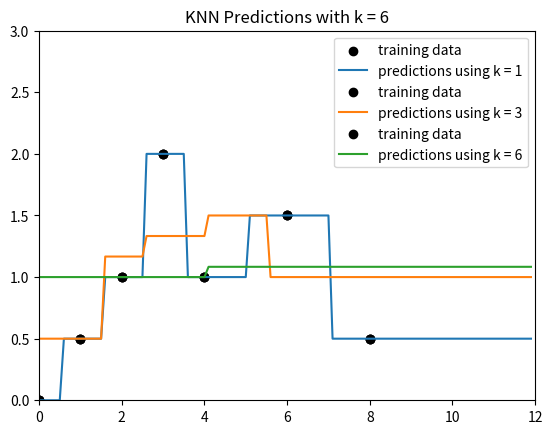

The matplotlib source for this figure:
#####################
# CS 181, Spring 2022
# Homework 1, Problem 2
# Start Code
##################

import math
import matplotlib.cm as cm

from math import exp
import numpy as np
import pandas as pd
import matplotlib.pyplot as plt
import matplotlib.colors as c

# set up data
data = [(0., 0.),
        (1., 0.5),
        (2., 1),
        (3., 2),
        (4., 1),
        (6., 1.5),
        (8., 0.5)]

x_train = np.array([d[0] for d in data])
y_train = np.array([d[1] for d in data])

x_test = np.arange(0, 12, .1)

print("y is:")
print(y_train)

# def predict_knn(k=1, tau=1):
#     """Returns predictions for the values in x_test, using KNN predictor with the specified k."""
#     y_test = [] # list to return
#     for x in x_test:
#         # find k nearest inputs to x
#         # first, calculate dist between x and all data
#         dist = {}  # dictionary to store (distance : ydata pairs)
#         for xdata, ydata in data:
#             distance = np.exp(-(xdata-x)**2/tau)
#             dist[distance] = ydata
#
#         print(len(dist))
#         # sort by distance, include top k, and predict
#         sorted_keys = sorted(dist)
#         predict = 0
#         for i in range(0, k):
#             predict += dist[sorted_keys[i]]
#             # print(i)
#             # print(x)
#             # print(sorted_keys)
#             # print(dist)
#
#         # append the prediction to y_test
#         y_test.append(predict/k)
#
#     return y_test

# used for sorting the list later on
def sortFirst(e):
    return e[0]

def predict_knn(k=1, tau=1):
    """Returns predictions for the values in x_test, using KNN predictor with the specified k."""
    y_test = []  # list to return
    for x in x_test:
        # find k nearest inputs to x
        # first, calculate dist between x and all data
        dist = [] # list to store (distance, ydata pairs)
        for xdata, ydata in data:
            inv_distance = np.exp(-(xdata - x)**2 / tau)
            dist.append([inv_distance, ydata])

        # sort from smallest to largest dist, include top k, and predict
        dist.sort(key=sortFirst, reverse=True)
        predict = 0
        for i in range(0, k):
            predict += dist[i][1]

        # append the prediction to y_test
        y_test.append(predict / k)

    return y_test

def plot_knn_preds(k):
    plt.xlim([0, 12])
    plt.ylim([0,3])
    
    y_test = predict_knn(k=k)
    
    plt.scatter(x_train, y_train, label = "training data", color = 'black')
    plt.plot(x_test, y_test, label = "predictions using k = " + str(k))

    plt.legend()
    plt.title("KNN Predictions with k = " + str(k))
    plt.savefig('k' + str(k) + '.png')
    plt.show()

for k in (1, 3, len(x_train)-1):
    plot_knn_preds(k)
